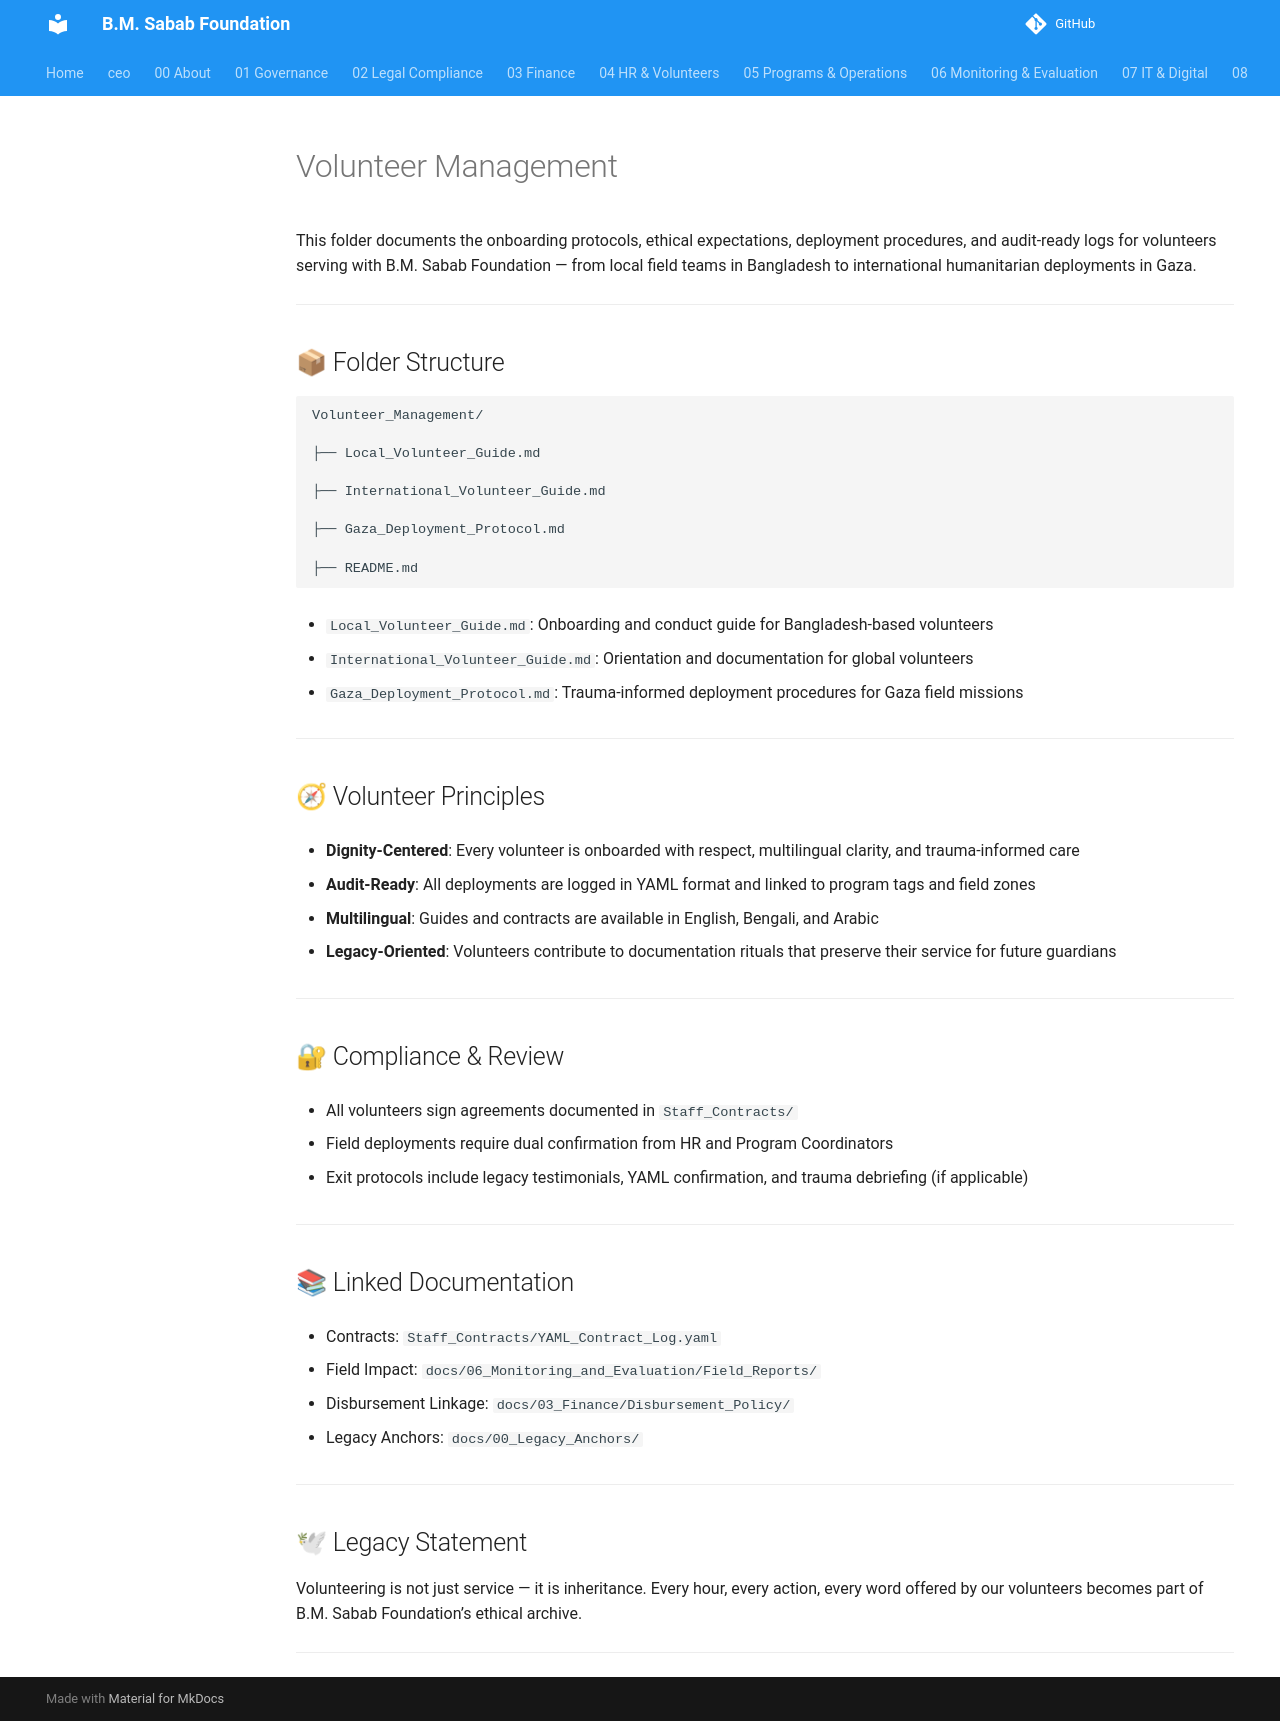

repository: mj-nexara/bmsf · page: 04_HR_and_Volunteers/Volunteer_Management/index.html · generator: mkdocs

# Volunteer Management



This folder documents the onboarding protocols, ethical expectations, deployment procedures, and audit-ready logs for volunteers serving with B.M. Sabab Foundation — from local field teams in Bangladesh to international humanitarian deployments in Gaza.



---



## 📦 Folder Structure



```plaintext

Volunteer_Management/

├── Local_Volunteer_Guide.md

├── International_Volunteer_Guide.md

├── Gaza_Deployment_Protocol.md

├── README.md

```



- `Local_Volunteer_Guide.md`: Onboarding and conduct guide for Bangladesh-based volunteers

- `International_Volunteer_Guide.md`: Orientation and documentation for global volunteers

- `Gaza_Deployment_Protocol.md`: Trauma-informed deployment procedures for Gaza field missions



---



## 🧭 Volunteer Principles



- **Dignity-Centered**: Every volunteer is onboarded with respect, multilingual clarity, and trauma-informed care  

- **Audit-Ready**: All deployments are logged in YAML format and linked to program tags and field zones  

- **Multilingual**: Guides and contracts are available in English, Bengali, and Arabic  

- **Legacy-Oriented**: Volunteers contribute to documentation rituals that preserve their service for future guardians



---



## 🔐 Compliance & Review



- All volunteers sign agreements documented in `Staff_Contracts/`  

- Field deployments require dual confirmation from HR and Program Coordinators  

- Exit protocols include legacy testimonials, YAML confirmation, and trauma debriefing (if applicable)



---



## 📚 Linked Documentation



- Contracts: `Staff_Contracts/YAML_Contract_Log.yaml`  

- Field Impact: `docs/06_Monitoring_and_Evaluation/Field_Reports/`  

- Disbursement Linkage: `docs/03_Finance/Disbursement_Policy/`  

- Legacy Anchors: `docs/00_Legacy_Anchors/`



---



## 🕊 Legacy Statement



Volunteering is not just service — it is inheritance. Every hour, every action, every word offered by our volunteers becomes part of B.M. Sabab Foundation’s ethical archive.





---
